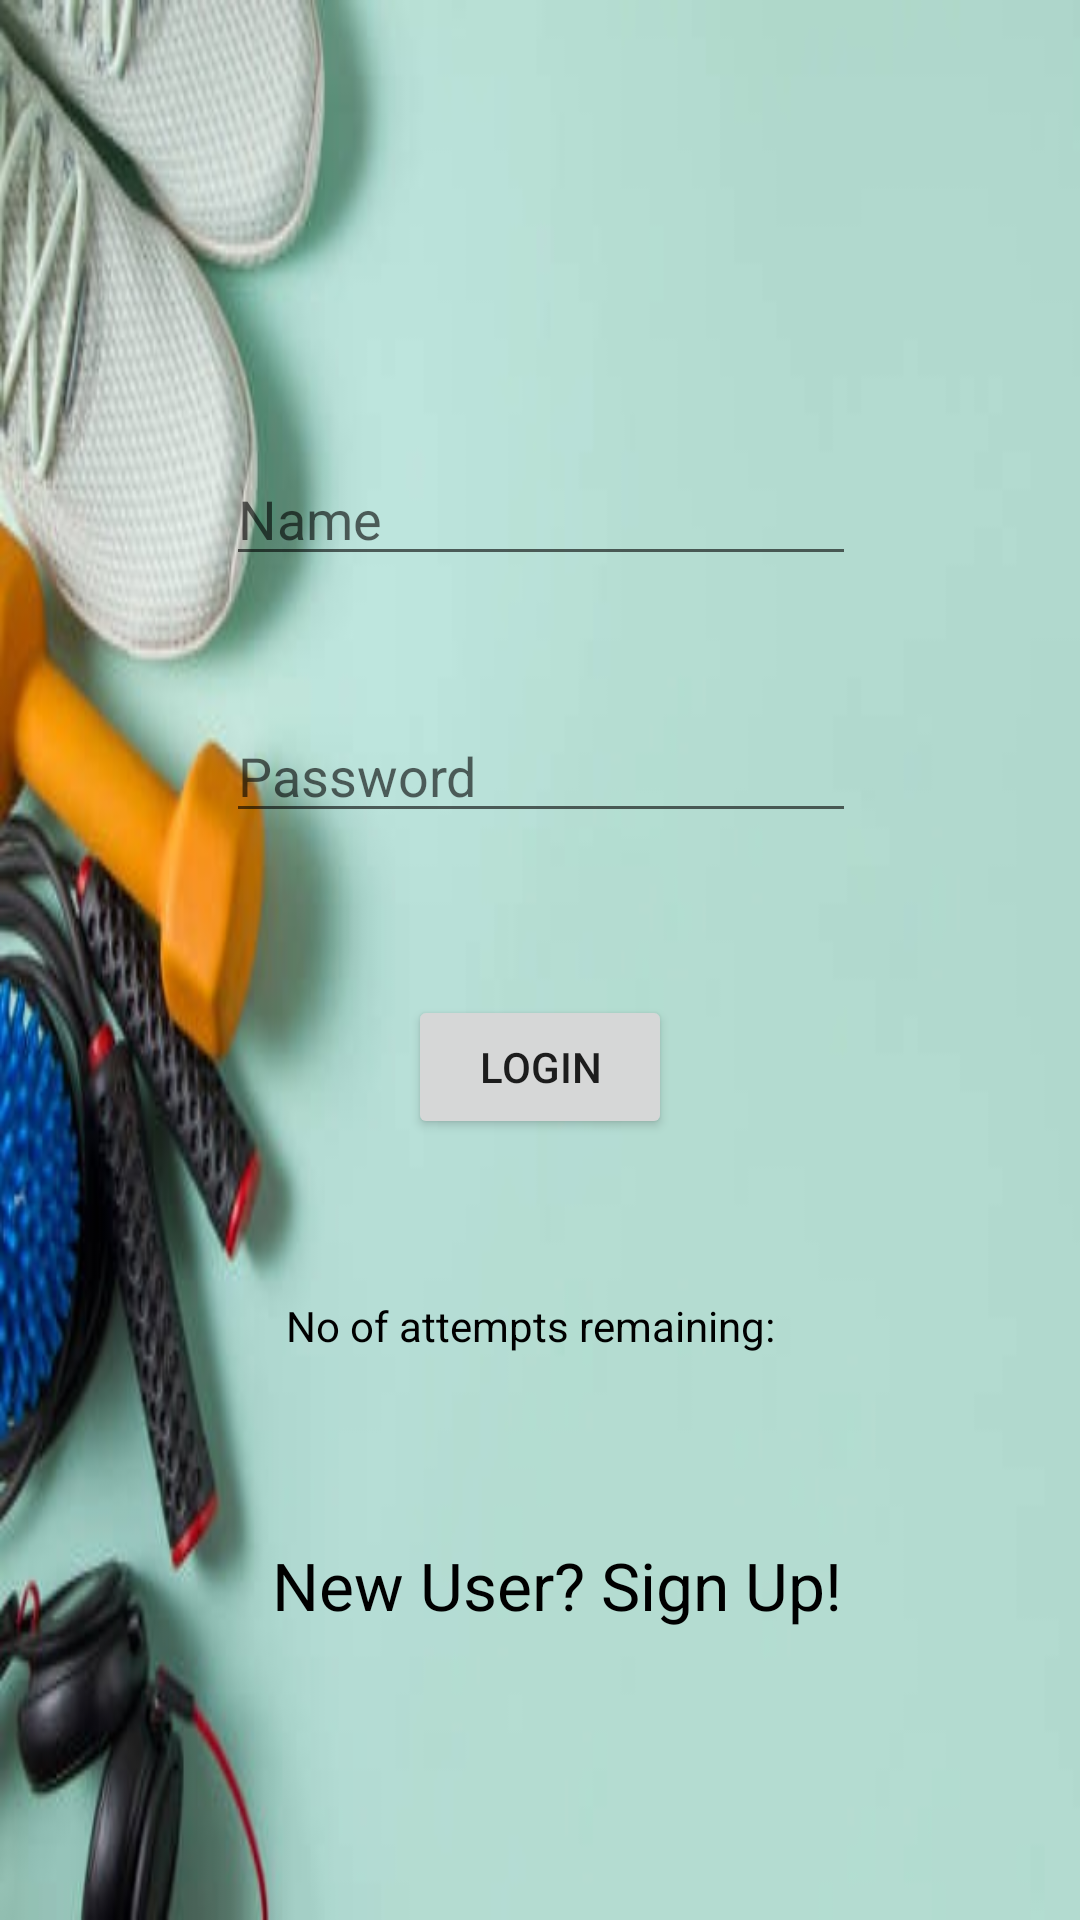

The Android layout XML behind this screen, and the referenced resources:
<!-- AndroidManifest.xml: application theme Theme.FITNESSAPP -->
<!-- res/layout/activity_main.xml -->
<?xml version="1.0" encoding="utf-8"?>
<androidx.constraintlayout.widget.ConstraintLayout xmlns:android="http://schemas.android.com/apk/res/android"
    xmlns:app="http://schemas.android.com/apk/res-auto"
    xmlns:tools="http://schemas.android.com/tools"
    android:layout_width="match_parent"
    android:layout_height="match_parent"
    tools:context=".MainActivity"
    android:background="@drawable/login_bg">


    <EditText
        android:id="@+id/etName"
        android:layout_width="wrap_content"
        android:layout_height="wrap_content"
        android:layout_marginBottom="8dp"
        android:layout_marginLeft="8dp"
        android:layout_marginRight="8dp"
        android:layout_marginTop="8dp"
        android:ems="10"
        android:textColor="@color/black"
        android:hint="Name"
        android:inputType="textPersonName"
        app:layout_constraintBottom_toBottomOf="parent"
        app:layout_constraintHorizontal_bias="0.503"
        app:layout_constraintLeft_toLeftOf="parent"
        app:layout_constraintRight_toRightOf="parent"
        app:layout_constraintTop_toTopOf="parent"
        app:layout_constraintVertical_bias="0.245" />

    <EditText
        android:id="@+id/etPassword"
        android:layout_width="wrap_content"
        android:layout_height="wrap_content"
        android:layout_marginBottom="8dp"
        android:layout_marginLeft="8dp"
        android:layout_marginRight="8dp"
        android:layout_marginTop="8dp"
        android:ems="10"
        android:textColor="@color/black"
        android:hint="Password"
        android:inputType="textPassword"
        app:layout_constraintBottom_toBottomOf="parent"
        app:layout_constraintHorizontal_bias="0.503"
        app:layout_constraintLeft_toLeftOf="parent"
        app:layout_constraintRight_toRightOf="parent"
        app:layout_constraintTop_toBottomOf="@+id/etName"
        app:layout_constraintVertical_bias="0.093" />

    <Button
        android:id="@+id/btnLogin"
        android:layout_width="wrap_content"
        android:layout_height="wrap_content"
        android:layout_marginBottom="8dp"
        android:layout_marginLeft="8dp"
        android:layout_marginRight="8dp"
        android:layout_marginTop="8dp"
        android:text="Login"
        app:layout_constraintBottom_toBottomOf="parent"
        app:layout_constraintLeft_toLeftOf="parent"
        app:layout_constraintRight_toRightOf="parent"
        app:layout_constraintTop_toBottomOf="@+id/etPassword"
        app:layout_constraintVertical_bias="0.154" />

    <TextView
        android:id="@+id/tvInfo"
        android:layout_width="wrap_content"
        android:layout_height="wrap_content"
        android:layout_marginBottom="8dp"
        android:textColor="@color/black"
        android:layout_marginLeft="8dp"
        android:layout_marginRight="8dp"
        android:layout_marginTop="8dp"
        android:text="No of attempts remaining:  "
        app:layout_constraintBottom_toBottomOf="parent"
        app:layout_constraintLeft_toLeftOf="parent"
        app:layout_constraintRight_toRightOf="parent"
        app:layout_constraintTop_toBottomOf="@+id/btnLogin"
        app:layout_constraintVertical_bias="0.198" />
    <TextView
        android:id="@+id/tvRegister"
        android:layout_width="wrap_content"
        android:layout_height="wrap_content"
        android:layout_marginBottom="8dp"
        android:layout_marginLeft="67dp"
        android:layout_marginRight="8dp"
        android:layout_marginTop="8dp"
        android:text="New User? Sign Up!"
        android:textSize="22sp"
        android:textColor="@color/black"
        app:layout_constraintBottom_toBottomOf="parent"
        app:layout_constraintHorizontal_bias="0.25"
        app:layout_constraintLeft_toLeftOf="parent"
        app:layout_constraintRight_toRightOf="parent"
        app:layout_constraintTop_toBottomOf="@+id/tvInfo"
        app:layout_constraintVertical_bias="0.379" />

</androidx.constraintlayout.widget.ConstraintLayout>
<!-- resources referenced by this layout -->
<resources>
  <color name="black">#FF000000</color>
  <!-- drawable login_bg: jpeg bitmap (drawable, 21456 bytes) -->
  <style name="Theme.FITNESSAPP" parent="Theme.MaterialComponents.DayNight.DarkActionBar">
          
          <item name="colorPrimary">@color/purple_500</item>
          <item name="colorPrimaryVariant">@color/purple_700</item>
          <item name="colorOnPrimary">@color/white</item>
          
          <item name="colorSecondary">@color/teal_200</item>
          <item name="colorSecondaryVariant">@color/teal_700</item>
          <item name="colorOnSecondary">@color/black</item>
          
          <item name="android:statusBarColor" tools:targetApi="l">?attr/colorPrimaryVariant</item>
          
  
      </style>
  <color name="purple_500">#FF6200EE</color>
  <color name="purple_700">#FF3700B3</color>
  <color name="white">#FFFFFFFF</color>
  <color name="teal_200">#FF03DAC5</color>
  <color name="teal_700">#FF018786</color>
</resources>
